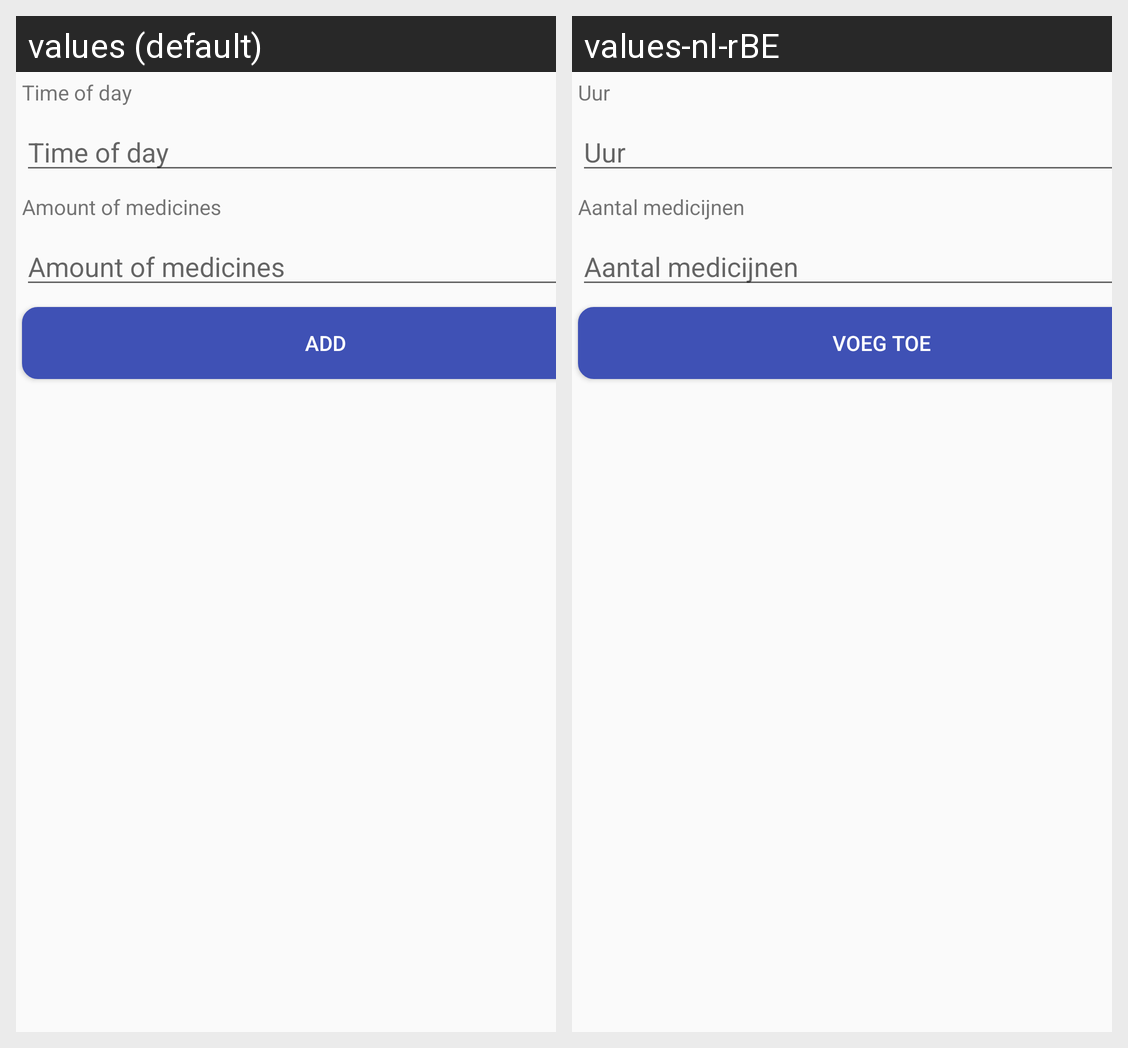

Locale-by-locale string values for the Android screen shown in this grid:
Android screen res/layout/fragment_insert_reminder.xml rendered under 2 locales, left to right: values (default), values-nl-rBE. Device: Nexus 5 (rendered at 1080×1920; each locale shown at half size, 540×960, under a caption strip naming it); theme AppTheme.
Strings drawn on this screen, with the default value and each locale's value (text and hints the layout hard-codes, and strings that could not be matched under every locale, appear in the picture but are not listed):

time_of_day
  values: Time of day
  values-nl-rBE: Uur

amount
  values: Amount of medicines
  values-nl-rBE: Aantal medicijnen

add_list_item
  values: Add
  values-nl-rBE: Voeg toe
